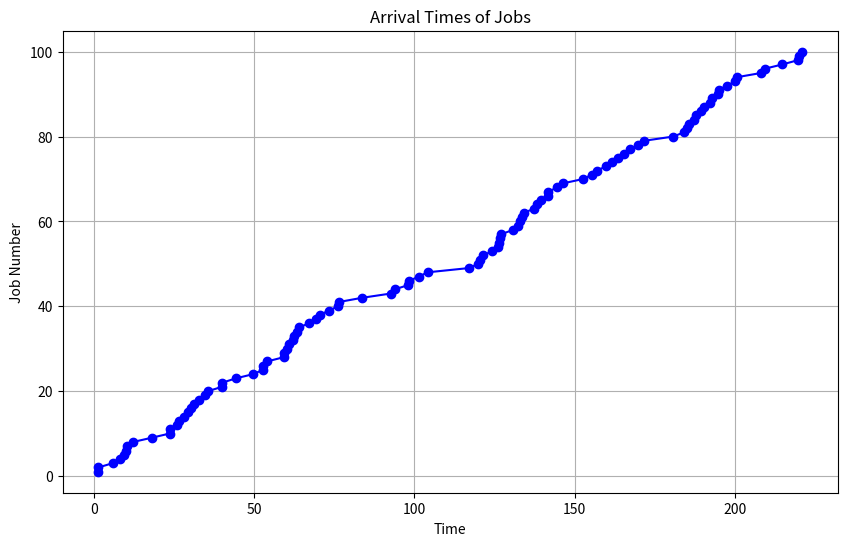

Here is the Python script that generated this plot:
import numpy as np
import matplotlib.pyplot as plt

def generate_arrival_times(total_jobs, lambda_):
  # Generate arrival times for each job
  arrival_times = np.random.exponential(scale=1/lambda_, size=total_jobs)
  arrival_times = np.cumsum(arrival_times)  # Convert inter-arrival times to arrival times
  return arrival_times

# Parameters
total_jobs = 100  # Total number of jobs
lambda_ = 0.5 # Average rate of job arrival (lambda) or arrival rate
# Ideally, the user sets the job arrival rate (lambda)

# Generate arrival times for the total number of jobs
arrival_times = generate_arrival_times(total_jobs, lambda_)

# Plotting
plt.figure(figsize=(10, 6))
plt.plot(arrival_times, range(1, total_jobs + 1), marker='o', linestyle='-', color='b')
plt.xlabel('Time')
plt.ylabel('Job Number')
plt.title('Arrival Times of Jobs')
plt.grid(True)
plt.show()